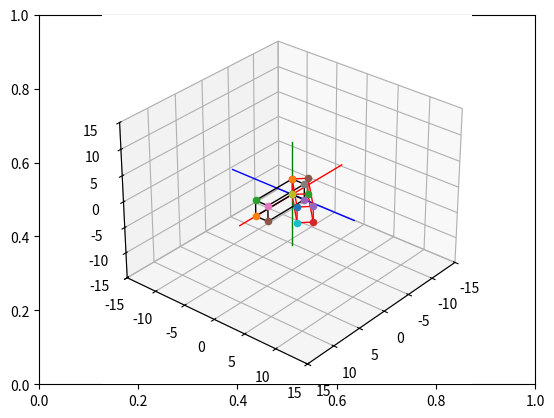

Write Python code to recreate this figure.
# Import libraries and packages
import matplotlib.pyplot as plt
from mpl_toolkits import mplot3d
import numpy as np

# create the fig and ax objects to handle figure and axes of the fixed frame
fig,ax = plt.subplots()

# Use 3d view 
ax = plt.axes(projection = "3d")



def setaxis(x1, x2, y1, y2, z1, z2):
    # this function is used to fix the view to the values of input arguments
    # -----------------------------------------------------------------------
    # ARGUMENTS
    # x1, x2 -> numeric value
    # y1, y2 -> numeric value
    # y1, z2 -> numeric value
    # -----------------------------------------------------------------------
    ax.set_xlim3d(x1,x2)
    ax.set_ylim3d(y1,y2)
    ax.set_zlim3d(z1,z2)
    ax.view_init(elev=30, azim=40)


def fix_system(axis_length, linewidth=5):
    # Fix system function 
    # Plots a 3D centered at [x,y,z] = [0,0,0]
    # -------------------------------------------------------------------
    # Arguments 
    # axis_length -> used to specify the length of the axis, in this case
    #                all axes are of the same length
    # -------------------------------------------------------------------
    x = [-axis_length, axis_length]
    y = [-axis_length, axis_length] 
    z = [-axis_length, axis_length]
    zp = [0, 0]
    ax.plot3D(x, zp, zp, color='red', linewidth=linewidth)
    ax.plot3D(zp, y, zp, color='blue',linewidth=linewidth)
    ax.plot3D(zp, zp, z, color='green',linewidth=linewidth)
    

def sind(t):
    # sind function
    # Computes the sin() trigonometric function in degrees
    # ----------------------------------------------------------------------
    # Arguments
    # t -> Numeric, angle in degrees. 
    # ----------------------------------------------------------------------
    res = np.sin(t*np.pi/180)
    return res

def cosd(t):
    # sind function
    # Computes the cos() trigonometric function in degrees
    # ----------------------------------------------------------------------
    # Arguments
    # t -> Numeric, angle in degrees. 
    # ----------------------------------------------------------------------
    res = np.cos(t*np.pi/180)
    return res


def RotZ(t):
    Rz = np.array(([cosd(t),-sind(t),0],[sind(t),cosd(t),0],[0,0,1]))
    return Rz

def drawVector(p_fin, p_init=[0,0,0], color='black',linewidth=1):
    deltaX = [p_init[0], p_fin[0]]
    deltaY = [p_init[1], p_fin[1]]
    deltaZ = [p_init[2], p_fin[2]]
    ax.plot3D(deltaX, deltaY, deltaZ,color=color, linewidth=linewidth)



def drawBox(p1, p2, p3, p4, p5, p6, p7, p8, color = 'black'):

    drawScatter(p1)
    drawScatter(p2)
    drawScatter(p3)
    drawScatter(p4)
    drawScatter(p5)
    drawScatter(p6)
    drawScatter(p7)
    drawScatter(p8)

    drawVector(p1,p2,color = color)
    drawVector(p2,p3,color = color)
    drawVector(p3,p4,color = color)
    drawVector(p4,p1,color = color)
    drawVector(p5,p6,color = color)
    drawVector(p6,p7,color = color)
    drawVector(p7,p8,color = color)
    drawVector(p8,p5,color = color)
    drawVector(p4,p8,color = color)
    drawVector(p1,p5,color = color)
    drawVector(p3,p7,color = color)
    drawVector(p2,p6,color = color)


def drawScatter(point,color='black',marker='o'):
    ax.scatter(point[0],point[1],point[2],marker='o')

def rotate_box(p1,p2,p3,p4,p5,p6,p7,p8,axis='z', angle = 0):
    rotation_matrix = 0
    if axis=='x':
        pass
    if axis=='y':
        pass
    if axis=='z':
        rotation_matrix = RotZ(angle)

    p1_rot = rotation_matrix.dot(p1)
    p2_rot = rotation_matrix.dot(p2)
    p3_rot = rotation_matrix.dot(p3)
    p4_rot = rotation_matrix.dot(p4)
    p5_rot = rotation_matrix.dot(p5)
    p6_rot = rotation_matrix.dot(p6)
    p7_rot = rotation_matrix.dot(p7)
    p8_rot = rotation_matrix.dot(p8)

    return [p1_rot,p2_rot, p3_rot, p4_rot, p5_rot, p6_rot, p7_rot, p8_rot]



    
# Set the view 
setaxis(-15,15,-15,15,-15,15)

# plot the axis
fix_system(10,1)

p1_init = [0,0,0]
p2_init = [7,0,0]
p3_init = [7,0,3]
p4_init = [0,0,3]
p5_init = [0,2,0]
p6_init = [7,2,0]
p7_init = [7,2,3]
p8_init = [0,2,3]


drawBox(p1_init, p2_init, p3_init, p4_init,
        p5_init, p6_init, p7_init, p8_init)

[p1_rot, p2_rot, p3_rot, p4_rot, p5_rot, p6_rot, p7_rot, p8_rot] = rotate_box(p1_init, p2_init, p3_init, p4_init,
        p5_init, p6_init, p7_init, p8_init,axis='z', angle = 45)


drawBox(p1_rot, p2_rot, p3_rot, p4_rot, p5_rot, p6_rot, p7_rot, p8_rot,color='red')








# show image.
plt.draw()
plt.show()

     